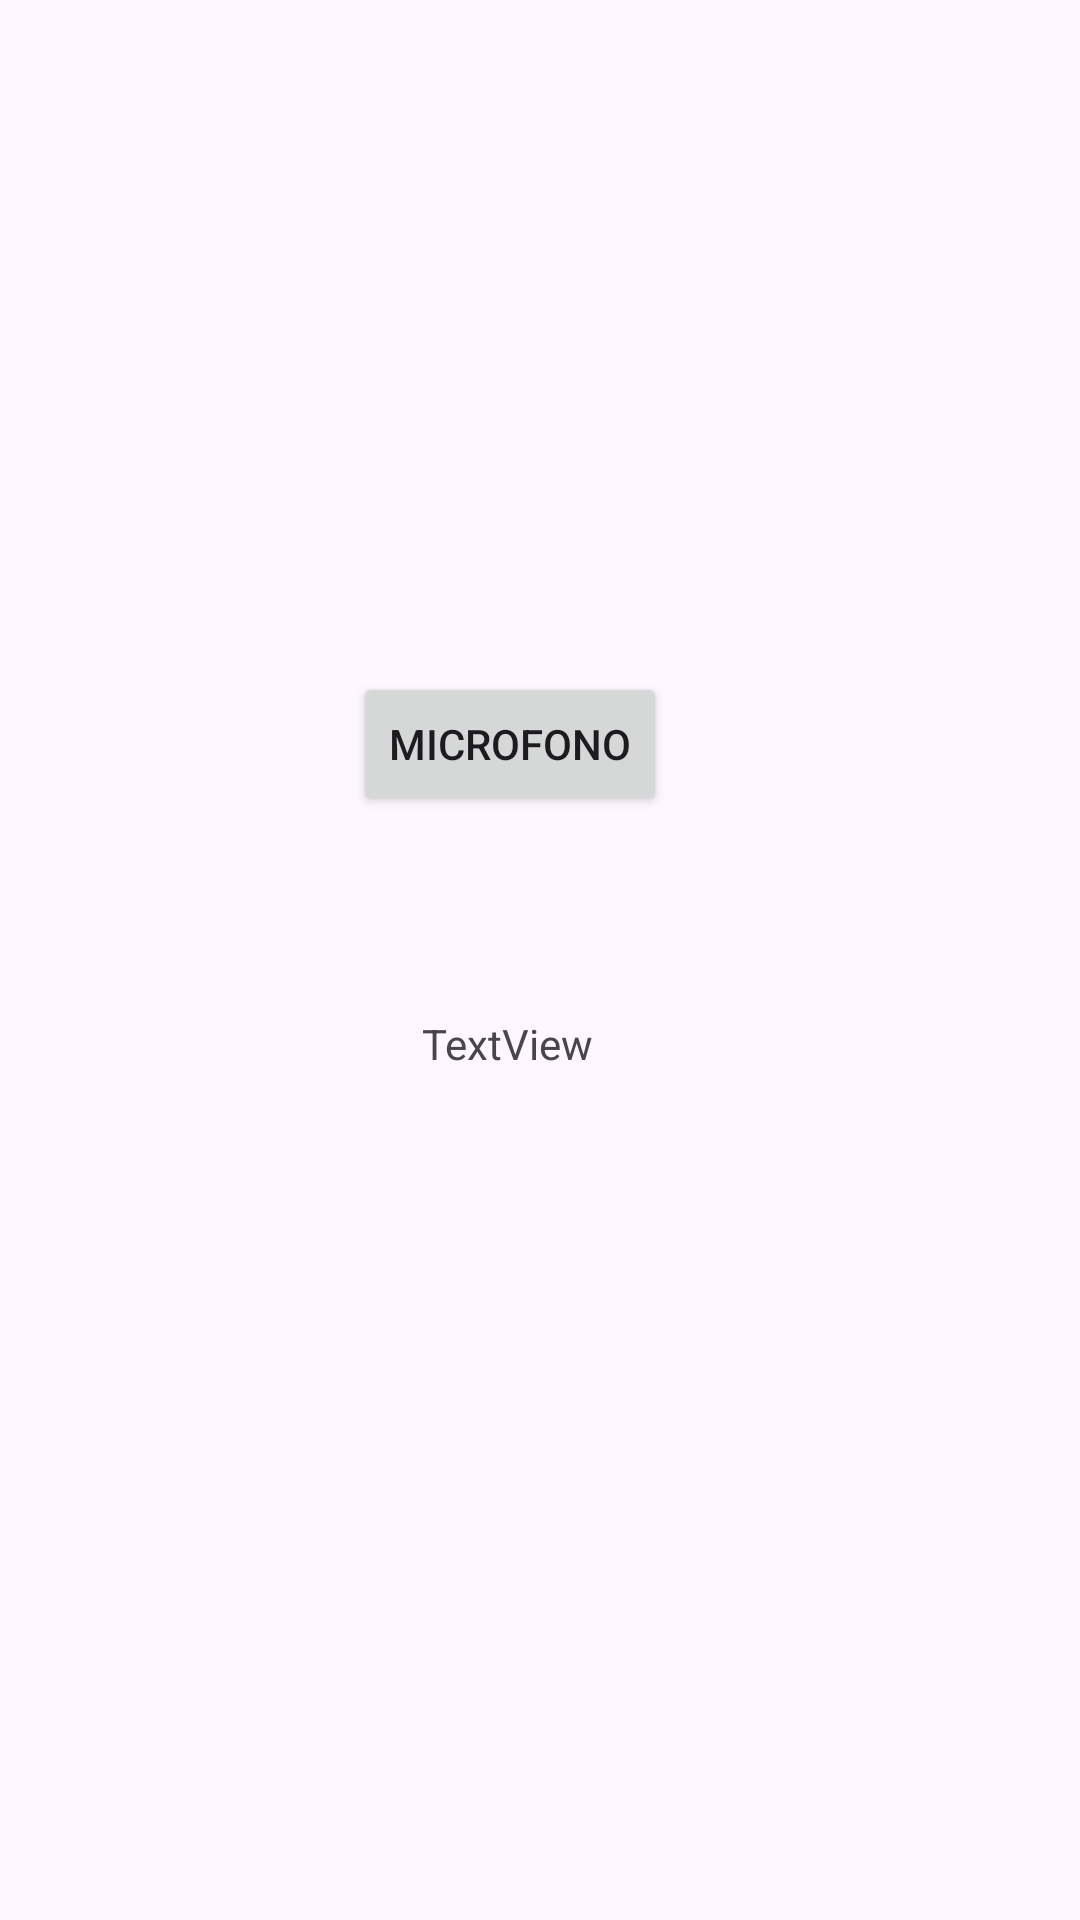

Produce the Android XML layout that renders to this screen, including the resource entries it uses.
<!-- AndroidManifest.xml: application theme Theme.PM1Ejercicio1 -->
<!-- res/layout/activity_speech.xml -->
<?xml version="1.0" encoding="utf-8"?>
<androidx.constraintlayout.widget.ConstraintLayout xmlns:android="http://schemas.android.com/apk/res/android"
    xmlns:app="http://schemas.android.com/apk/res-auto"
    xmlns:tools="http://schemas.android.com/tools"
    android:layout_width="match_parent"
    android:layout_height="match_parent"
    tools:context=".ActivitySpeech">

    <Button
        android:id="@+id/button"
        android:layout_width="wrap_content"
        android:layout_height="wrap_content"
        android:layout_marginTop="224dp"
        android:text="Microfono"
        app:layout_constraintEnd_toEndOf="parent"
        app:layout_constraintHorizontal_bias="0.461"
        app:layout_constraintStart_toStartOf="parent"
        app:layout_constraintTop_toTopOf="parent" />

    <TextView
        android:id="@+id/textViewResult"
        android:layout_width="wrap_content"
        android:layout_height="wrap_content"
        android:text="TextView"
        app:layout_constraintBottom_toBottomOf="parent"
        app:layout_constraintEnd_toEndOf="parent"
        app:layout_constraintHorizontal_bias="0.464"
        app:layout_constraintStart_toStartOf="parent"
        app:layout_constraintTop_toBottomOf="@+id/button"
        app:layout_constraintVertical_bias="0.19" />

</androidx.constraintlayout.widget.ConstraintLayout>
<!-- resources referenced by this layout -->
<resources>
  <style name="Theme.PM1Ejercicio1" parent="Base.Theme.PM1Ejercicio1" />
  <style name="Base.Theme.PM1Ejercicio1" parent="Theme.Material3.DayNight.NoActionBar">
          
          
      </style>
</resources>
